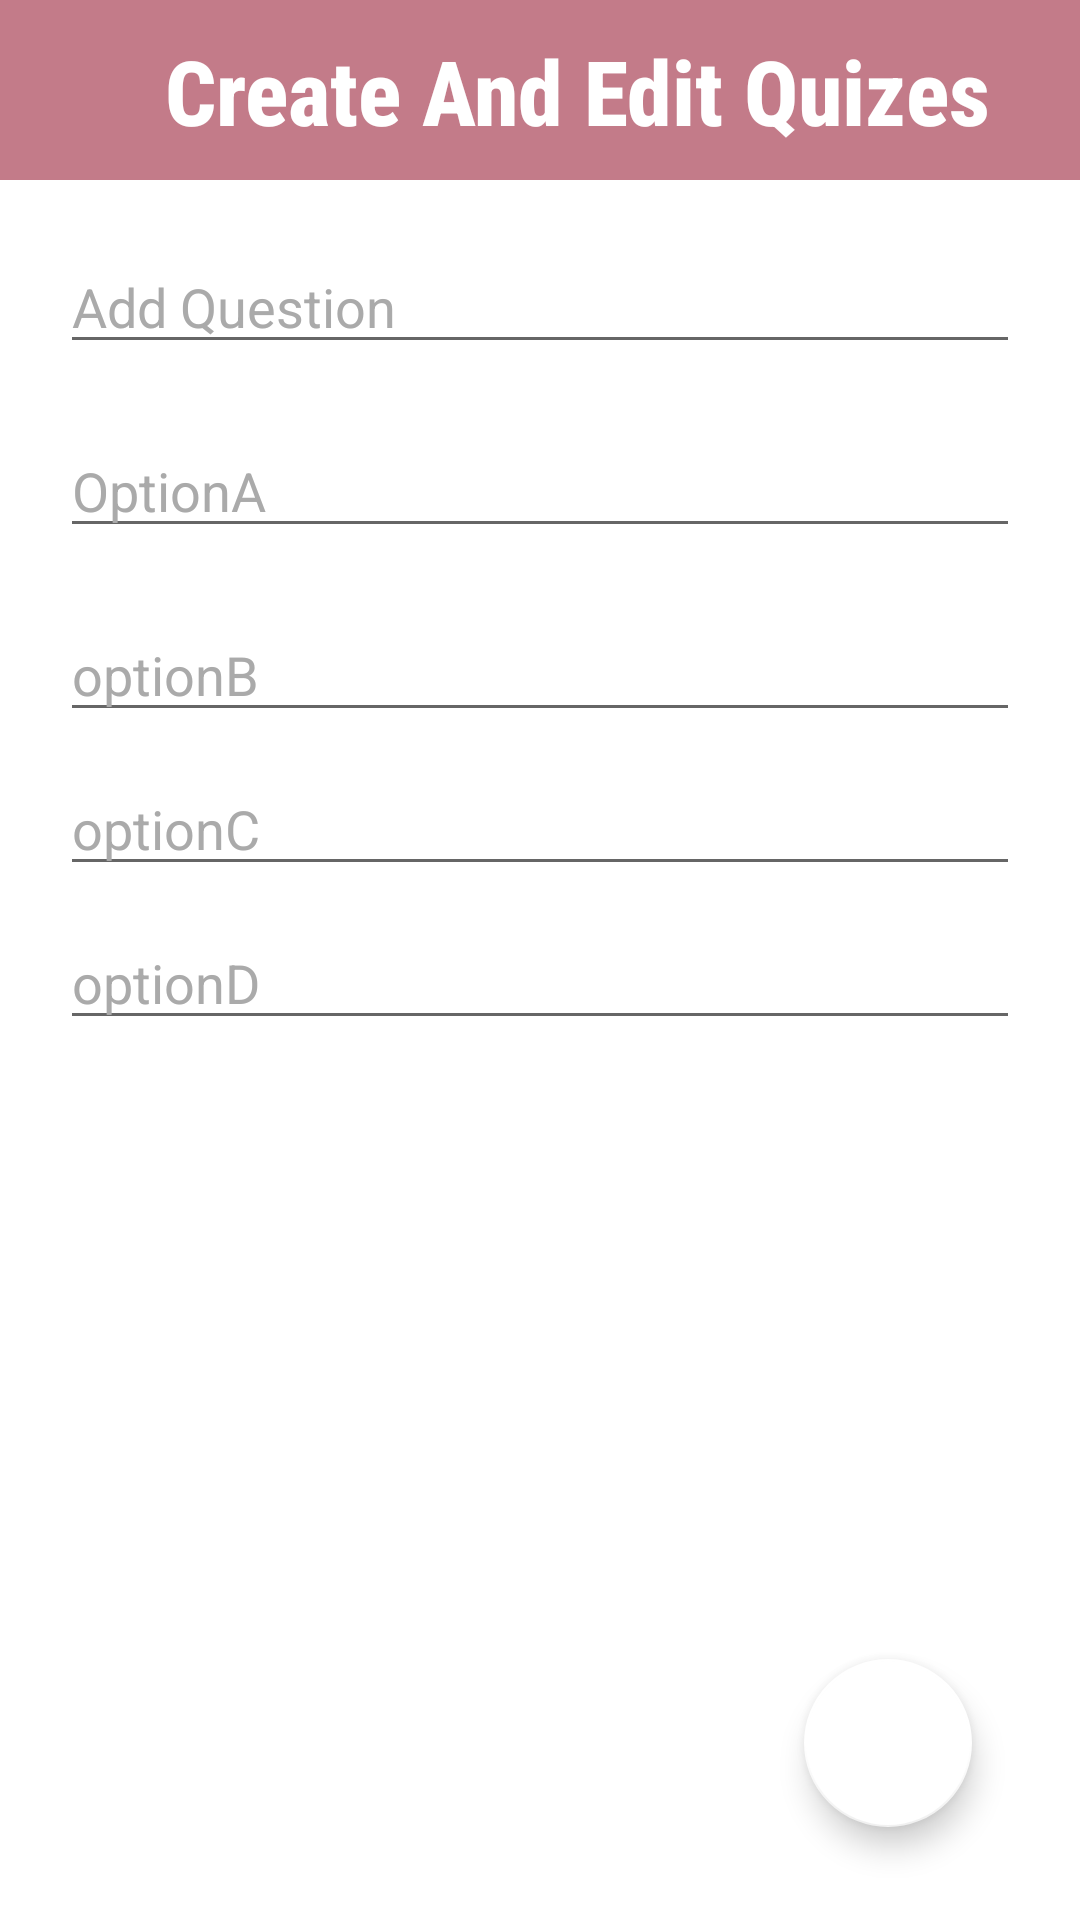

The Android layout XML behind this screen, and the referenced resources:
<!-- AndroidManifest.xml: application theme Theme.Quizpp -->
<!-- res/layout/activity_create_quiz.xml -->
<?xml version="1.0" encoding="utf-8"?>
<androidx.constraintlayout.widget.ConstraintLayout xmlns:android="http://schemas.android.com/apk/res/android"
    xmlns:app="http://schemas.android.com/apk/res-auto"
    xmlns:tools="http://schemas.android.com/tools"
    android:layout_width="match_parent"
    android:orientation="vertical"
    android:layout_height="match_parent"
    tools:context=".Views.CreateQuiz">


    <LinearLayout
        android:layout_width="match_parent"
        android:orientation="vertical"
        android:id="@+id/ll"
        app:layout_constraintEnd_toEndOf="parent"
        app:layout_constraintStart_toStartOf="parent"
        app:layout_constraintTop_toTopOf="parent"
        android:layout_height="wrap_content">



        <TextView
            android:layout_width="match_parent"
            android:background="#C37B89"
            android:textSize="30sp"
            android:fontFamily="sans-serif-condensed-medium"
            android:text="Create And Edit Quizes"
            android:paddingTop="10dp"
            android:paddingStart="55dp"
            android:textStyle="bold"
            android:textColor="@color/white"
            android:layout_height="60dp"/>

        <EditText
            android:layout_marginTop="100dp"
            android:layout_margin="20dp"
            android:layout_width="match_parent"
            android:hint="Add Question"
            android:textColorHint="@android:color/darker_gray"
            android:textColor="@color/white"
            android:layout_marginStart="20dp"
            android:layout_marginEnd="20dp"
            android:id="@+id/etquestion"
            android:layout_height="wrap_content"/>

        <EditText
            android:layout_width="match_parent"
            android:hint="OptionA"
            android:id="@+id/optionA"
            android:textColor="@color/black"
            android:layout_marginStart="20dp"
            android:layout_marginBottom="10dp"
            android:textColorHint="@android:color/darker_gray"
            android:layout_marginEnd="20dp"
            android:layout_height="wrap_content"/>

        <EditText
            android:layout_width="match_parent"
            android:hint="optionB"
            android:textColor="@color/black"
            android:id="@+id/optionB"
            android:textColorHint="@android:color/darker_gray"
            android:layout_marginStart="20dp"
            android:layout_marginTop="10dp"
            android:layout_marginEnd="20dp"
            android:layout_height="wrap_content"/>
        <EditText
            android:layout_width="match_parent"
            android:hint="optionC"
            android:textColor="@color/black"
            android:id="@+id/optionC"
            android:textColorHint="@android:color/darker_gray"
            android:layout_marginStart="20dp"
            android:layout_marginTop="10dp"
            android:layout_marginEnd="20dp"
            android:layout_height="wrap_content"/>

        <EditText
            android:layout_width="match_parent"
            android:hint="optionD"
            android:textColor="@color/black"
            android:id="@+id/optionD"
            android:textColorHint="@android:color/darker_gray"
            android:layout_marginStart="20dp"
            android:layout_marginTop="10dp"
            android:layout_marginEnd="20dp"
            android:layout_height="wrap_content"/>

        <EditText
            android:layout_width="match_parent"
            android:hint="Edit Title"
            android:textColor="@color/black"
            android:id="@+id/editquestion"
            android:visibility="gone"
            android:textColorHint="@android:color/darker_gray"
            android:layout_marginStart="20dp"
            android:layout_marginTop="10dp"
            android:layout_marginEnd="20dp"
            android:layout_height="wrap_content"/>

        <EditText
            android:layout_width="match_parent"
            android:hint="Edit Type"
            android:textColor="@color/white"
            android:id="@+id/editOptionA"
            android:visibility="gone"
            android:textColorHint="@android:color/darker_gray"
            android:layout_marginStart="20dp"
            android:layout_marginTop="10dp"
            android:layout_marginEnd="20dp"
            android:layout_height="wrap_content"/>

        <EditText
            android:layout_width="match_parent"
            android:hint="Edit Amount"
            android:textColor="@color/white"
            android:id="@+id/editoptionB"
            android:visibility="gone"
            android:textColorHint="@android:color/darker_gray"
            android:layout_marginStart="20dp"
            android:layout_marginTop="10dp"
            android:layout_marginEnd="20dp"
            android:layout_height="wrap_content"/>

        <EditText
            android:layout_width="match_parent"
            android:hint="Edit Type"
            android:textColor="@color/white"
            android:id="@+id/editOPtionc"
            android:visibility="gone"
            android:textColorHint="@android:color/darker_gray"
            android:layout_marginStart="20dp"
            android:layout_marginTop="10dp"
            android:layout_marginEnd="20dp"
            android:layout_height="wrap_content"/>

        <EditText
            android:layout_width="match_parent"
            android:hint="Edit Amount"
            android:textColor="@color/white"
            android:id="@+id/editOptionD"
            android:visibility="gone"
            android:textColorHint="@android:color/darker_gray"
            android:layout_marginStart="20dp"
            android:layout_marginTop="10dp"
            android:layout_marginEnd="20dp"
            android:layout_height="wrap_content"/>


    </LinearLayout>


    <com.google.android.material.floatingactionbutton.FloatingActionButton
        android:id="@+id/btnAdd"
        android:layout_width="90dp"
        android:layout_height="wrap_content"
        android:layout_alignParentEnd="true"
        android:layout_gravity="end"
        android:layout_marginEnd="36dp"
        android:src="@drawable/ic_baseline_check_24"
        app:backgroundTint="#FFFFFF"
        app:layout_constraintBottom_toBottomOf="parent"
        app:layout_constraintEnd_toEndOf="parent"
        app:layout_constraintTop_toBottomOf="@+id/ll"
        app:layout_constraintVertical_bias="0.87" />


</androidx.constraintlayout.widget.ConstraintLayout>
<!-- resources referenced by this layout -->
<resources>
  <style name="Theme.Quizpp" parent="Theme.MaterialComponents.DayNight.NoActionBar">
          
          <item name="colorPrimary">@color/purple_500</item>
          <item name="colorPrimaryVariant">@color/purple_700</item>
          <item name="colorOnPrimary">@color/white</item>
          
          <item name="colorSecondary">@color/teal_200</item>
          <item name="colorSecondaryVariant">@color/teal_700</item>
          <item name="colorOnSecondary">@color/black</item>
          
          <item name="android:statusBarColor" tools:targetApi="l">?attr/colorPrimaryVariant</item>
          
      </style>
  <!-- not gathered from this repository: default colours our renderer supplied (Android Studio template values) -->
  <color name="purple_500">#FF6200EE</color>
  <color name="purple_700">#FF3700B3</color>
  <color name="teal_200">#FF03DAC5</color>
  <color name="teal_700">#FF018786</color>
  <color name="black">#FF000000</color>
  <color name="white">#FFFFFFFF</color>
</resources>
